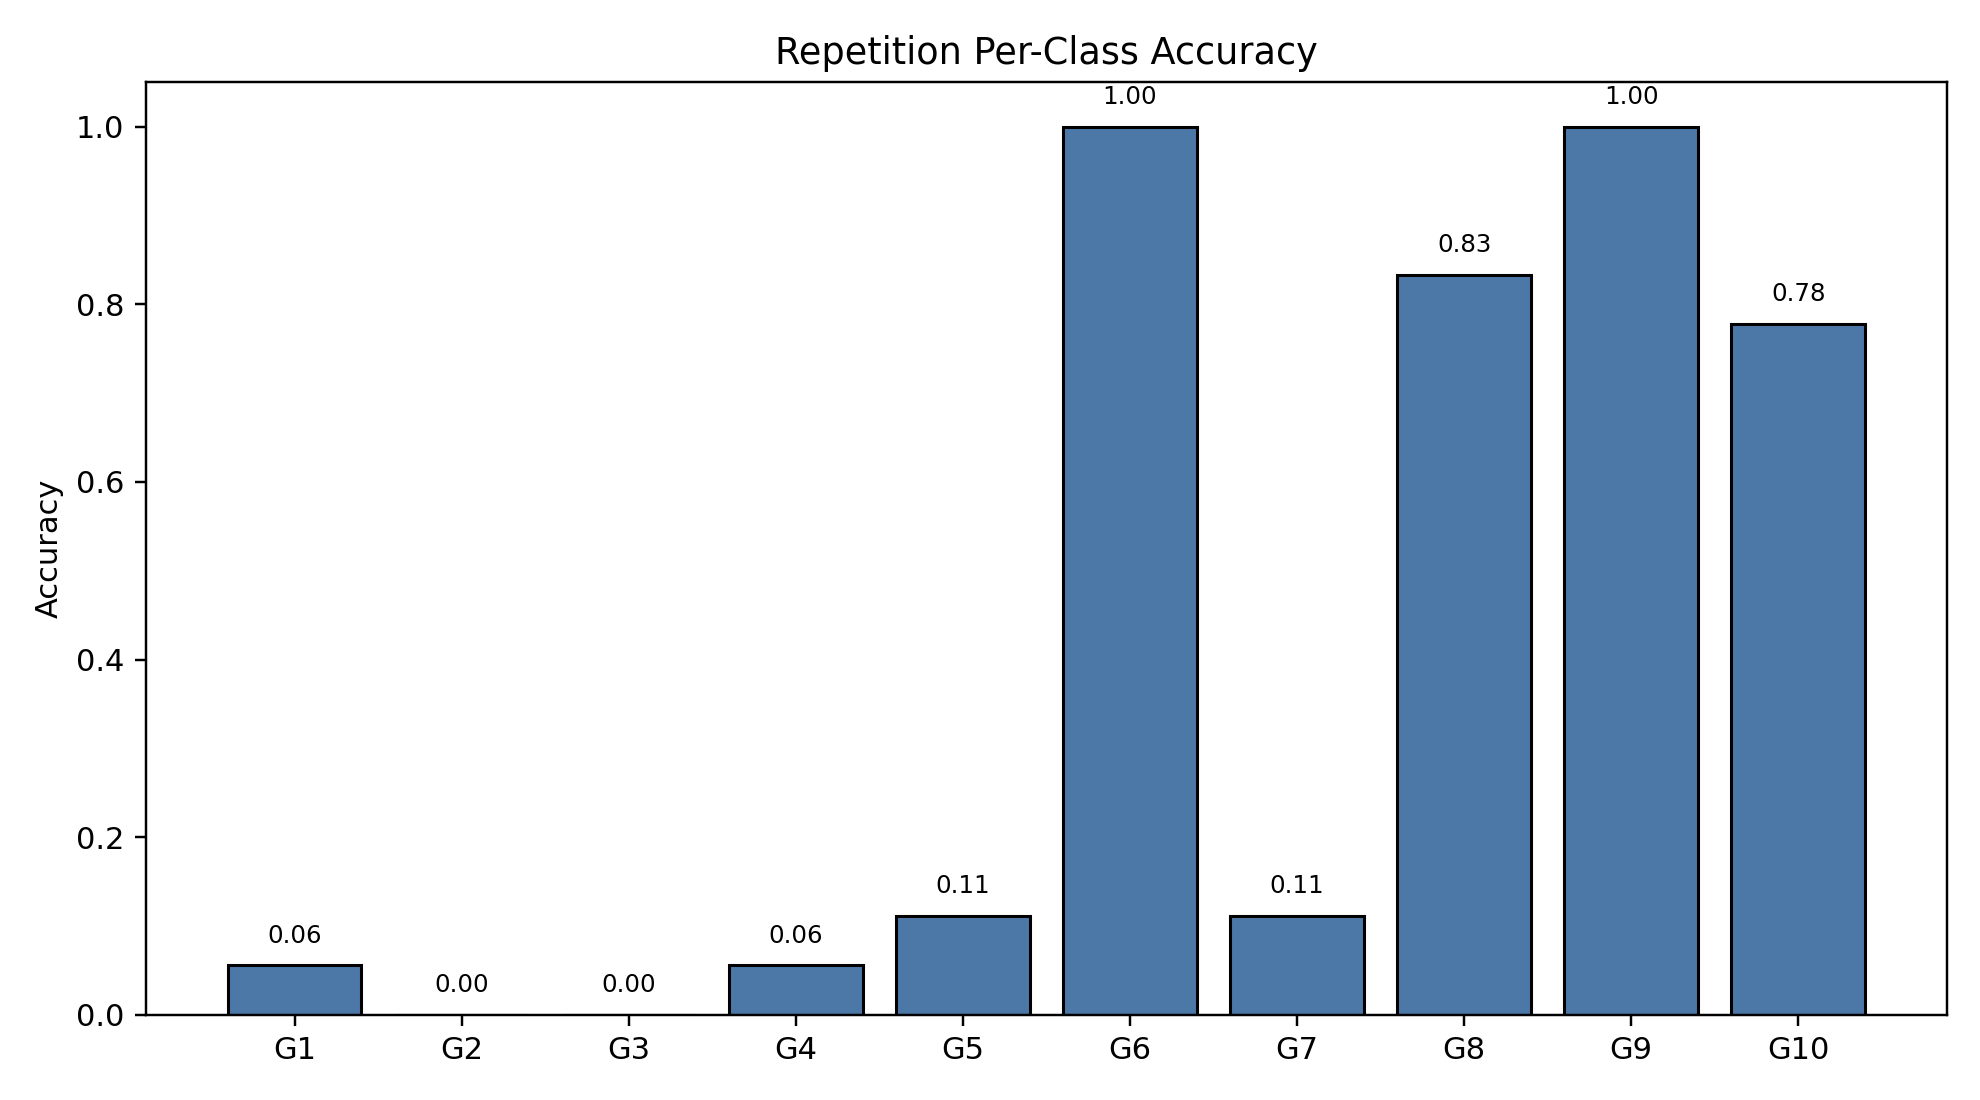

The data file committed next to this chart (first rows):
class_index, gesture_id, support, correct, accuracy
0, 1, 18, 1, 0.05556
1, 2, 18, 0, 0.0
2, 3, 18, 0, 0.0
3, 4, 18, 1, 0.05556
4, 5, 18, 2, 0.1111
5, 6, 18, 18, 1.0
6, 7, 18, 2, 0.1111
7, 8, 18, 15, 0.8333
8, 9, 18, 18, 1.0
9, 10, 18, 14, 0.7778
